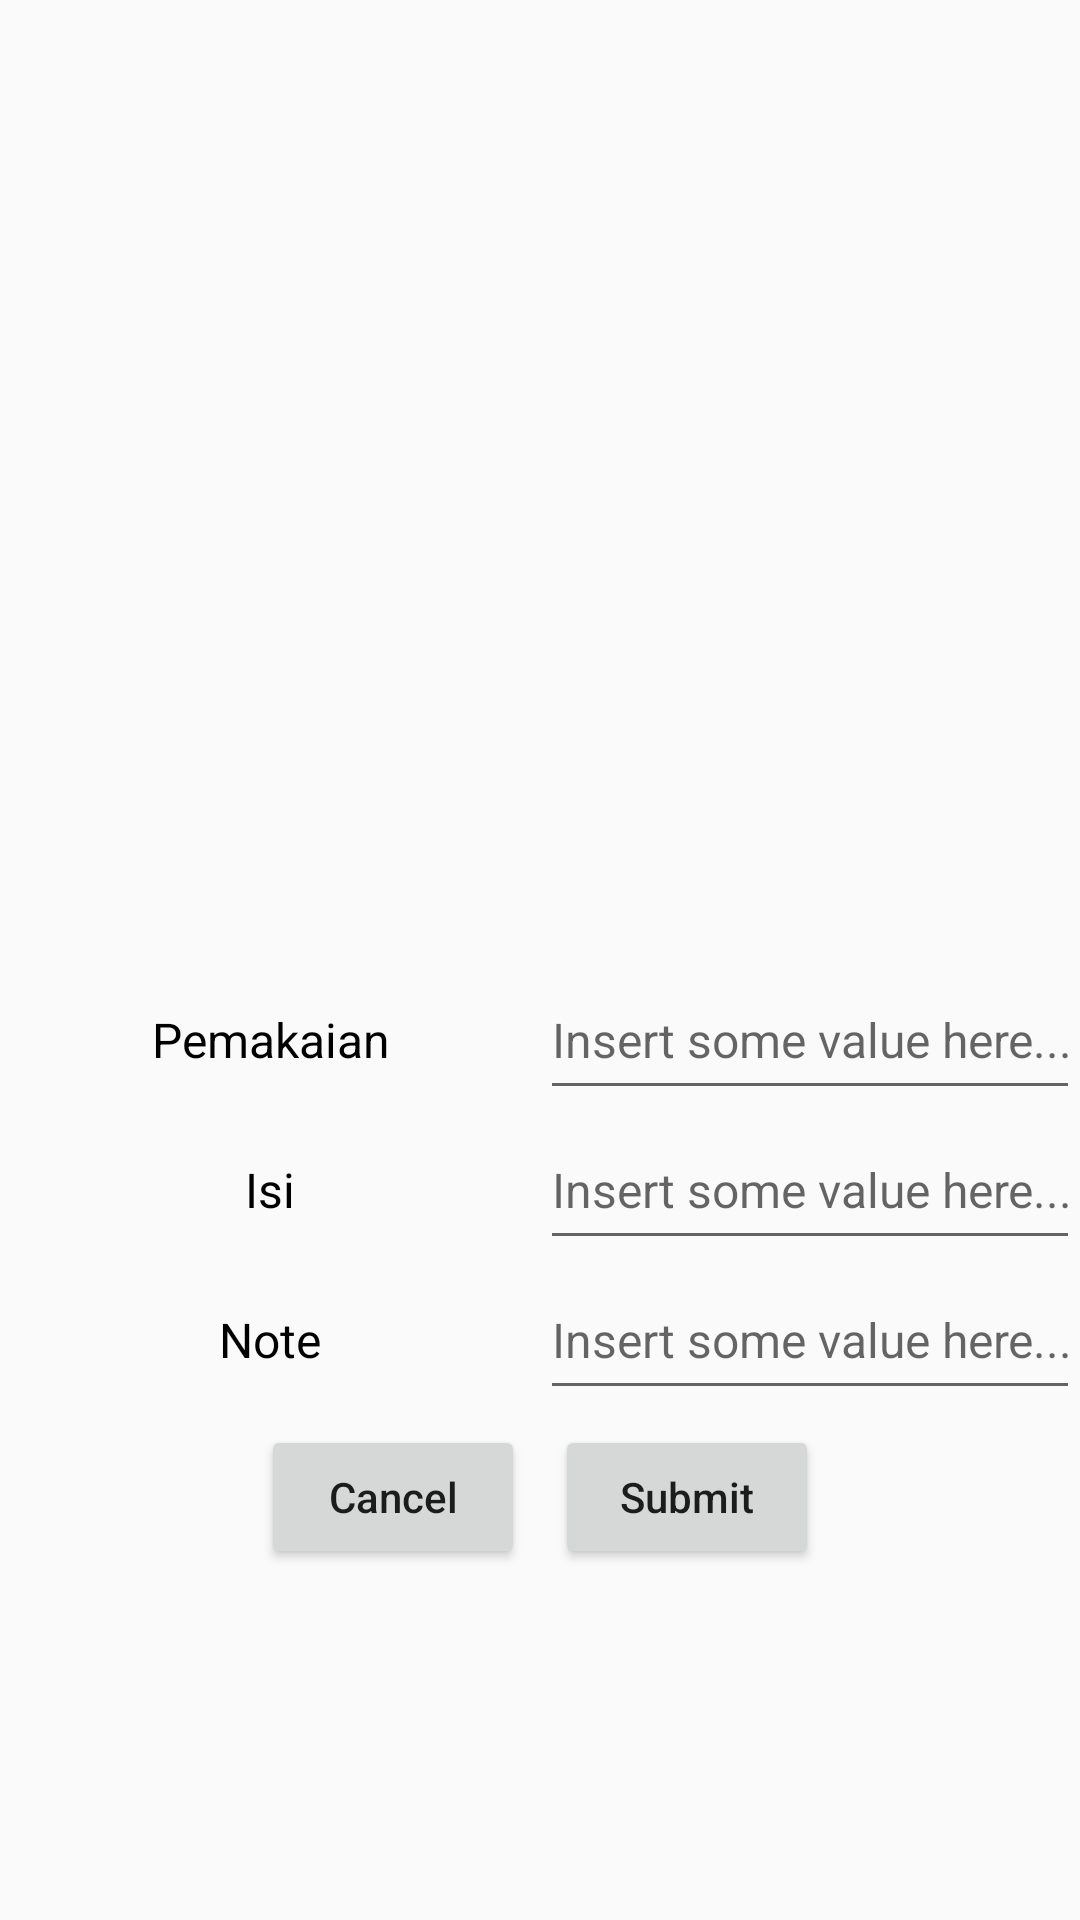

Reconstruct the res/layout file that produces this screen, plus the resources it refers to.
<!-- AndroidManifest.xml: application theme AppTheme -->
<!-- res/layout/activity_check_fuel_tank.xml -->
<?xml version="1.0" encoding="utf-8"?>
<LinearLayout xmlns:android="http://schemas.android.com/apk/res/android"
    xmlns:app="http://schemas.android.com/apk/res-auto"
    xmlns:tools="http://schemas.android.com/tools"
    android:layout_width="match_parent"
    android:layout_height="match_parent"
    android:orientation="vertical"
    android:weightSum="2"
    tools:context=".View.Activity.CheckFuelTankActivity">

    <RelativeLayout
        android:id="@+id/layout_table"
        android:layout_width="match_parent"
        android:layout_height="0dp"
        android:layout_weight="1">

    </RelativeLayout>

    <LinearLayout
        android:layout_width="match_parent"
        android:layout_height="0dp"
        android:layout_weight="1"
        android:orientation="vertical">

        <LinearLayout
            android:layout_width="match_parent"
            android:layout_height="wrap_content"
            android:orientation="horizontal">

            <TextView
                android:id="@+id/pemakaian_text"
                android:layout_width="0dp"
                android:layout_height="50dp"
                android:layout_weight="1"
                android:gravity="center"
                android:text="Pemakaian"
                android:textColor="@android:color/black"
                android:textSize="16sp" />

            <EditText
                android:id="@+id/input_pemakaian"
                android:layout_width="0dp"
                android:layout_height="50dp"
                android:layout_weight="1"
                android:hint="Insert some value here..."
                android:inputType="number"
                android:maxLength="3"
                android:textSize="16sp" />

        </LinearLayout>

        <LinearLayout
            android:layout_width="match_parent"
            android:layout_height="wrap_content"
            android:orientation="horizontal">

            <TextView
                android:id="@+id/isi_text"
                android:layout_width="0dp"
                android:layout_height="50dp"
                android:layout_weight="1"
                android:gravity="center"
                android:text="Isi"
                android:textColor="@android:color/black"
                android:textSize="16sp" />

            <EditText
                android:id="@+id/input_isi"
                android:layout_width="0dp"
                android:layout_height="50dp"
                android:layout_weight="1"
                android:hint="Insert some value here..."
                android:inputType="number"
                android:maxLength="3"
                android:textSize="16sp" />

        </LinearLayout>

        <LinearLayout
            android:layout_width="match_parent"
            android:layout_height="wrap_content"
            android:orientation="horizontal">

            <TextView
                android:id="@+id/note_text"
                android:layout_width="0dp"
                android:layout_height="50dp"
                android:layout_weight="1"
                android:gravity="center"
                android:text="Note"
                android:textColor="@android:color/black"
                android:textSize="16sp" />

            <EditText
                android:id="@+id/input_note"
                android:layout_width="0dp"
                android:layout_height="50dp"
                android:layout_weight="1"
                android:hint="Insert some value here..."
                android:inputType="number"
                android:maxLength="3"
                android:textSize="16sp" />

        </LinearLayout>

        <LinearLayout
            android:layout_width="match_parent"
            android:layout_height="wrap_content"
            android:layout_marginVertical="5dp"
            android:gravity="center"
            android:orientation="horizontal">

            <Button
                android:id="@+id/cancel_button"
                android:layout_width="wrap_content"
                android:layout_height="wrap_content"
                android:layout_marginHorizontal="5dp"
                android:text="Cancel"
                android:textAllCaps="false" />

            <Button
                android:id="@+id/input_button"
                android:layout_width="wrap_content"
                android:layout_height="wrap_content"
                android:layout_marginHorizontal="5dp"
                android:text="Submit"
                android:textAllCaps="false" />


        </LinearLayout>

    </LinearLayout>


</LinearLayout>
<!-- resources referenced by this layout -->
<resources>
  <style name="AppTheme" parent="Theme.AppCompat.Light.DarkActionBar">
          
          <item name="colorPrimary">@color/colorPrimary</item>
          <item name="colorPrimaryDark">@color/colorPrimaryDark</item>
          <item name="colorAccent">@color/colorAccent</item>
          <item name="bottomSheetDialogTheme">@style/AppBottomSheetDialogTheme</item>
          <item name="android:splitMotionEvents">false</item>
          <item name="android:windowEnableSplitTouch">false</item>
      </style>
  <color name="colorPrimary">#7FA998</color>
  <color name="colorPrimaryDark">#7FA998</color>
  <color name="colorAccent">#6A8CAF</color>
  <style name="AppBottomSheetDialogTheme" parent="Theme.Design.Light.BottomSheetDialog">
          <item name="bottomSheetStyle">@style/AppModalStyle</item>
      </style>
  <style name="AppModalStyle" parent="Widget.Design.BottomSheet.Modal">
          <item name="android:background">@drawable/custom_bottom_sheet</item>
      </style>
  <!-- drawable custom_bottom_sheet (drawable) -->
  <?xml version="1.0" encoding="utf-8"?>
  <shape xmlns:android="http://schemas.android.com/apk/res/android"
      android:shape="rectangle">
      <solid android:color="@color/colorDialog"/>
      <corners android:topLeftRadius="16dp"
          android:topRightRadius="16dp"/>
  </shape>
  <color name="colorDialog">#D1D8E4</color>
</resources>
